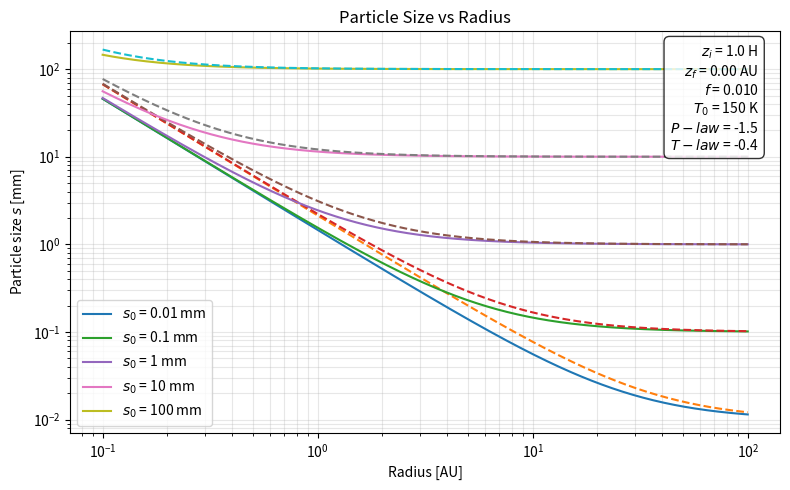

Generate this figure with matplotlib:
import numpy as np
import matplotlib.pyplot as plt
from scipy.special import erf

# Constants

G = 6.67430e-11
k_B = 1.380649e-23
m_H = 1.6735575e-27
AU = 1.495978707e11
M_sun = 1.98847e30

# Disk parameters

M_star = 1.0 * M_sun
T0 = 150.0
mu = 2.34

Sigma0 = 1700.0
r0 = 1.0 * AU
p_law = - 3/2
t_law = - 3/7

f = 0.01
rho_m = 1000.0

# Vertical positions

N_H = 1.0
zf = 0.0

# Initial particle sizes

initial_sizes = [0.01, 0.1, 1.0, 10, 100.0]  # mm

# Temperature Profile

def temperature(r):
    return T0*(r / r0)**(t_law)
# Sound speed

def sound_speed(T):
    return np.sqrt(k_B * T / (mu * m_H))
# Keplerian angular frequency

def omega_K(r):
    return np.sqrt(G * M_star / r**3)

# Gas scale height

def scale_height(r):
    T = temperature(r)
    cs = sound_speed(T)
    return cs / omega_K(r)

# Gas surface density

def Sigma_g(r):
    return Sigma0 * (r / r0)**(p_law)

# Particle size

def particle_size(r, s0_mm):

    s0 = s0_mm / 1000.0  # mm -> m

    h = scale_height(r)
    zi = N_H * h

    growth = (
        f * Sigma_g(r)
        / (8.0 * rho_m)
        * (
            erf(zi / (np.sqrt(2.0) * h))
            - erf(zf / (np.sqrt(2.0) * h))
        )
    )

    return (s0 + growth) * 1000.0  # m -> mm

# Simplified particle size

def particle_size_simplified(r, s0_mm):

    s0 = s0_mm / 1000.0  # mm -> m

    growth = (
        f * Sigma_g(r)
        / (8.0 * rho_m)
    )

    return (s0 + growth) * 1000.0  # m -> mm

# Radial grid

r = np.logspace(
    np.log10(0.1),
    np.log10(100.0),
    500
) * AU

# Plot particle size vs radius

fig, ax = plt.subplots(figsize=(8, 5))

for s0_mm in initial_sizes:

    s = particle_size(r, s0_mm)
    s_simplified = particle_size_simplified(r, s0_mm)

    ax.loglog(
        r / AU,
        s,
        label=f"$s_0$ = {s0_mm:g} mm"
    )
    
    ax.loglog(
         r / AU,
         s_simplified,
         "--"
     )
     

ax.set_xlabel("Radius [AU]")
ax.set_ylabel("Particle size $s$ [mm]")
ax.set_title("Particle Size vs Radius")

ax.grid(True, which="both", alpha=0.3)
ax.legend()

# Parameter box

params = (
    f"$z_i$ = {N_H} H\n"
    f"$z_f$ = {zf / AU:.2f} AU\n"
    f"$f$ = {f:.3f}\n"
    f"$T_0$ = {T0:.0f} K\n"
    f"$P-law$ = {p_law:.1f} \n"
    f"$T-law$ = {t_law:.1f}"
)

ax.text(
    0.97,
    0.97,
    params,
    transform=ax.transAxes,
    fontsize=10,
    verticalalignment="top",
    horizontalalignment="right",
    bbox=dict( # type: ignore
        boxstyle="round,pad=0.4",
        facecolor="white",
        edgecolor="black",
        alpha=0.8
    )
)

plt.tight_layout()
plt.show()
